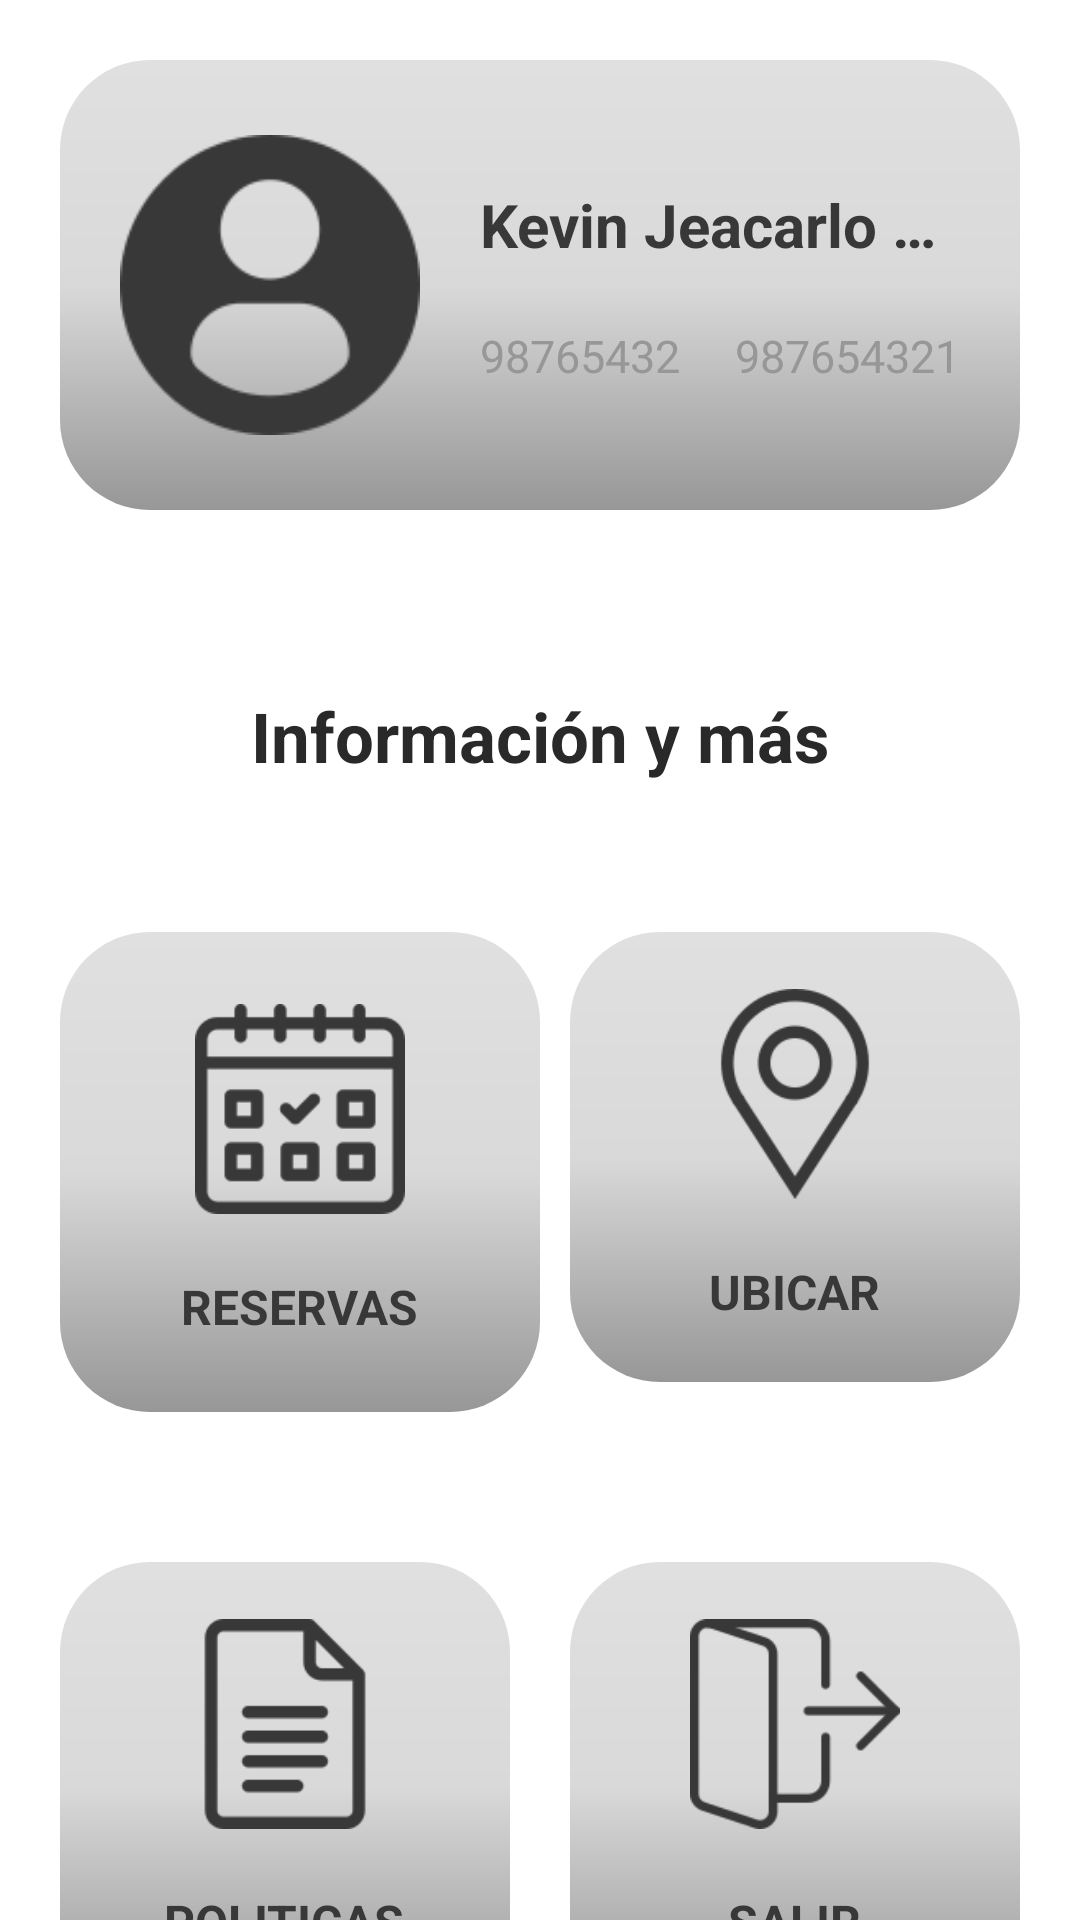

Produce the Android XML layout that renders to this screen, including the resource entries it uses.
<!-- AndroidManifest.xml: application theme Theme.DreamsReservation -->
<!-- res/layout/fragment_profile_user.xml -->
<?xml version="1.0" encoding="utf-8"?>
<ScrollView xmlns:android="http://schemas.android.com/apk/res/android"
    android:layout_width="match_parent"
    android:layout_height="wrap_content"
    android:background="@color/white"
    android:scrollbars="none"
    >

    

    <LinearLayout
        android:padding="20dp"
        android:layout_width="match_parent"
        android:layout_height="wrap_content"
        android:orientation="vertical"
        android:gravity="center_horizontal">

        <LinearLayout
            android:layout_width="match_parent"
            android:layout_height="150dp"
            android:background="@drawable/card_background_gradient"
            android:gravity="center"
            android:padding="20dp">

            <ImageView
                android:layout_width="100dp"
                android:layout_height="100dp"
                android:layout_marginEnd="20dp"
                android:scaleType="centerCrop"
                android:src="@drawable/profile_rounded" />

            <LinearLayout
                android:layout_width="wrap_content"
                android:layout_height="match_parent"
                android:gravity="center_vertical"
                android:orientation="vertical">

                <TextView
                    android:id="@+id/info_user_name"
                    android:layout_width="match_parent"
                    android:layout_height="wrap_content"
                    android:layout_marginBottom="20dp"
                    android:ellipsize="end"
                    android:maxLines="1"
                    android:text="Kevin Jeacarlo Fernandez Risco"
                    android:textColor="@color/gray_70"
                    android:textSize="20sp"
                    android:textStyle="bold" />

                <LinearLayout
                    android:layout_width="match_parent"
                    android:layout_height="wrap_content">

                    <TextView
                        android:id="@+id/info_user_phone"
                        android:layout_width="wrap_content"
                        android:layout_height="wrap_content"
                        android:text="98765432"
                        android:textColor="@color/gray_30"
                        android:textSize="15sp" />

                    <TextView
                        android:id="@+id/info_user_dni"
                        android:layout_width="0dp"
                        android:layout_height="wrap_content"
                        android:layout_weight="1"
                        android:text="987654321"
                        android:textAlignment="textEnd"
                        android:textColor="@color/gray_30"
                        android:textSize="15sp" />
                </LinearLayout>
            </LinearLayout>
        </LinearLayout>

        


        <TextView
            android:layout_width="wrap_content"
            android:layout_height="wrap_content"
            android:layout_marginTop="60dp"
            android:text="Información y más"
            android:textColor="@color/gray_100"
            android:textSize="23sp"
            android:textStyle="bold" />

        

        <LinearLayout
            android:layout_width="match_parent"
            android:layout_height="wrap_content"
            android:layout_marginTop="50dp">

            <LinearLayout
                android:id="@+id/btn_reservas_profile"
                android:layout_width="160dp"
                android:layout_height="160dp"
                android:background="@drawable/card_background_gradient"
                android:clickable="true"
                android:gravity="center"
                android:orientation="vertical">

                <ImageView
                    android:layout_width="70dp"
                    android:layout_height="70dp"
                    android:scaleType="centerCrop"
                    android:src="@drawable/icon_reservation" />

                <TextView
                    android:layout_width="wrap_content"
                    android:layout_height="wrap_content"
                    android:layout_marginTop="20dp"
                    android:text="RESERVAS"
                    android:textColor="@color/gray_70"
                    android:textSize="16sp"
                    android:textStyle="bold" />

            </LinearLayout>

            <View
                android:layout_width="0dp"
                android:layout_height="0dp"
                android:layout_weight="1" />

            <LinearLayout
                android:id="@+id/btn_open_maps"
                android:layout_width="150dp"
                android:layout_height="150dp"
                android:background="@drawable/card_background_gradient"
                android:clickable="true"
                android:gravity="center"
                android:orientation="vertical">

                <ImageView
                    android:layout_width="70dp"
                    android:layout_height="70dp"
                    android:scaleType="centerCrop"
                    android:src="@drawable/icon_location" />

                <TextView
                    android:layout_width="wrap_content"
                    android:layout_height="wrap_content"
                    android:layout_marginTop="20dp"
                    android:text="UBICAR"
                    android:textColor="@color/gray_70"
                    android:textSize="16sp"
                    android:textStyle="bold" />

            </LinearLayout>
        </LinearLayout>


        

        <LinearLayout
            android:layout_width="match_parent"
            android:layout_height="wrap_content"
            android:layout_marginTop="50dp">

            <LinearLayout
                android:layout_width="150dp"
                android:layout_height="150dp"
                android:background="@drawable/card_background_gradient"
                android:clickable="true"
                android:gravity="center"
                android:orientation="vertical">

                <ImageView
                    android:layout_width="70dp"
                    android:layout_height="70dp"
                    android:scaleType="centerCrop"
                    android:src="@drawable/icon_doc" />

                <TextView
                    android:layout_width="wrap_content"
                    android:layout_height="wrap_content"
                    android:layout_marginTop="20dp"
                    android:text="POLITICAS"
                    android:textColor="@color/gray_70"
                    android:textSize="16sp"
                    android:textStyle="bold" />

            </LinearLayout>

            <View
                android:layout_width="0dp"
                android:layout_height="0dp"
                android:layout_weight="1" />

            <LinearLayout
                android:layout_width="150dp"
                android:layout_height="150dp"
                android:background="@drawable/card_background_gradient"
                android:clickable="true"
                android:gravity="center"
                android:orientation="vertical">

                <ImageView
                    android:layout_width="70dp"
                    android:layout_height="70dp"
                    android:scaleType="centerCrop"
                    android:src="@drawable/icon_exit" />

                <TextView
                    android:layout_width="wrap_content"
                    android:layout_height="wrap_content"
                    android:layout_marginTop="20dp"
                    android:text="SALIR"
                    android:textColor="@color/gray_70"
                    android:textSize="16sp"
                    android:textStyle="bold" />

            </LinearLayout>
        </LinearLayout>

        <TextView
            android:layout_width="wrap_content"
            android:layout_height="wrap_content"
            android:layout_marginTop="100dp"
            android:text="©Derechos reservados - 2024 - Perú"
            android:textColor="@color/gray_30"
            android:textSize="13sp" />


        <TextView
            android:layout_width="wrap_content"
            android:layout_height="wrap_content"
            android:layout_marginTop="20dp"
            android:text="By Codycod"
            android:textColor="@color/gray_30"
            android:textSize="13sp" />
    </LinearLayout>

</ScrollView>
<!-- resources referenced by this layout -->
<resources>
  <color name="gray_100">#292929</color>
  <color name="gray_30">#979797</color>
  <color name="gray_70">#383838</color>
  <color name="white">#FFFFFFFF</color>
  <!-- drawable card_background_gradient (drawable) -->
  <?xml version="1.0" encoding="utf-8"?>
  <shape xmlns:android="http://schemas.android.com/apk/res/android">
      <solid android:color="@color/gray_7" />
      <corners android:radius="30dp" />
      <gradient
          android:endColor="@color/gray_30"
          android:centerColor="@color/gray_10"
          android:startColor="@color/gray_7"
          android:gradientRadius="4dp"
          android:angle="30"
           />
  </shape>
  <!-- drawable icon_doc: png bitmap (drawable, 1829 bytes) -->
  <!-- drawable icon_exit: png bitmap (drawable, 2676 bytes) -->
  <!-- drawable icon_location: png bitmap (drawable, 5907 bytes) -->
  <!-- drawable icon_reservation: png bitmap (drawable, 3471 bytes) -->
  <!-- drawable profile_rounded: png bitmap (drawable, 4575 bytes) -->
  <style name="Theme.DreamsReservation" parent="Base.Theme.DreamsReservation" />
  <color name="gray_7">#E0E0E0</color>
  <color name="gray_10">#D9D9D9</color>
  <style name="Base.Theme.DreamsReservation" parent="Theme.AppCompat.Light.NoActionBar">
          
          
  
      </style>
</resources>
